3-way image classification set "apartment" from GitHub (andersontruong/GroundSight); label vocabulary: bedroom floor, bedroom table, kitchen table.

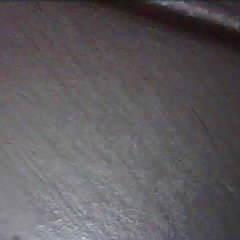
Label: kitchen table

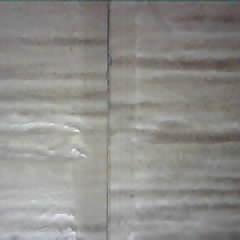
Label: bedroom floor

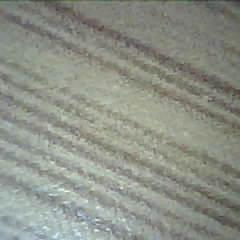
Label: bedroom table

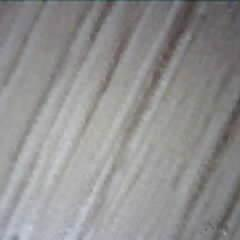
Label: bedroom floor

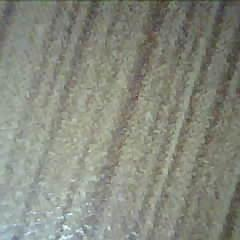
Label: bedroom table

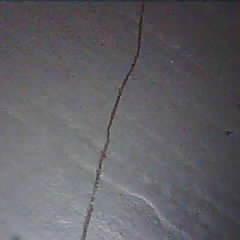
Label: kitchen table
